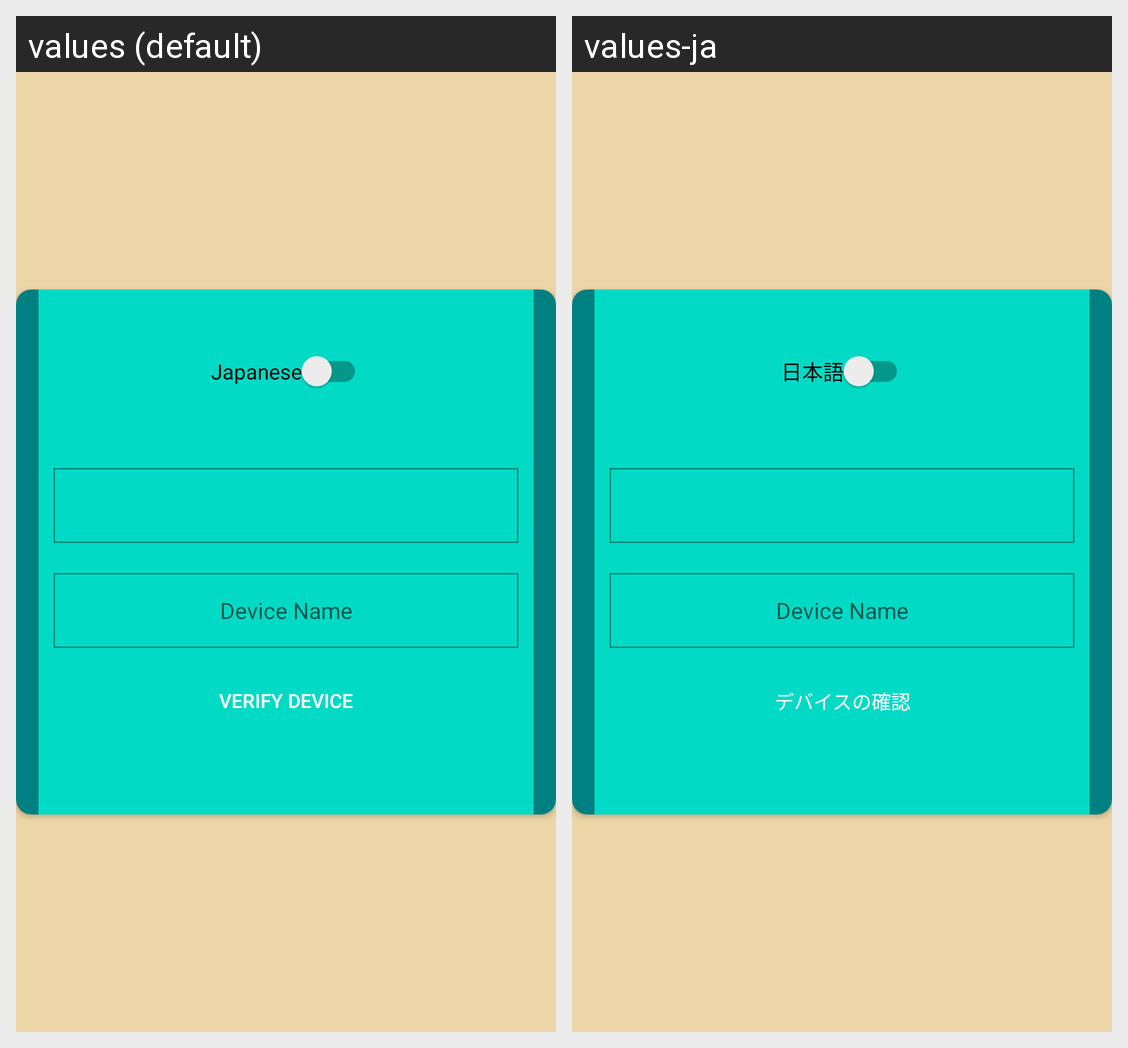

Here is an Android app screen in its default locale and in the app's own translations. Write out the translated-string differences for the strings that appear on this screen.
Android screen res/layout/check_verification.xml rendered under 2 locales, left to right: values (default), values-ja. Device: Nexus 5 (rendered at 1080×1920; each locale shown at half size, 540×960, under a caption strip naming it); theme AppTheme.NoActionBar.
Strings drawn on this screen, with the default value and each locale's value (text and hints the layout hard-codes, and strings that could not be matched under every locale, appear in the picture but are not listed):

japanese
  values: Japanese
  values-ja: 日本語

verify_device
  values: Verify Device
  values-ja: デバイスの確認
